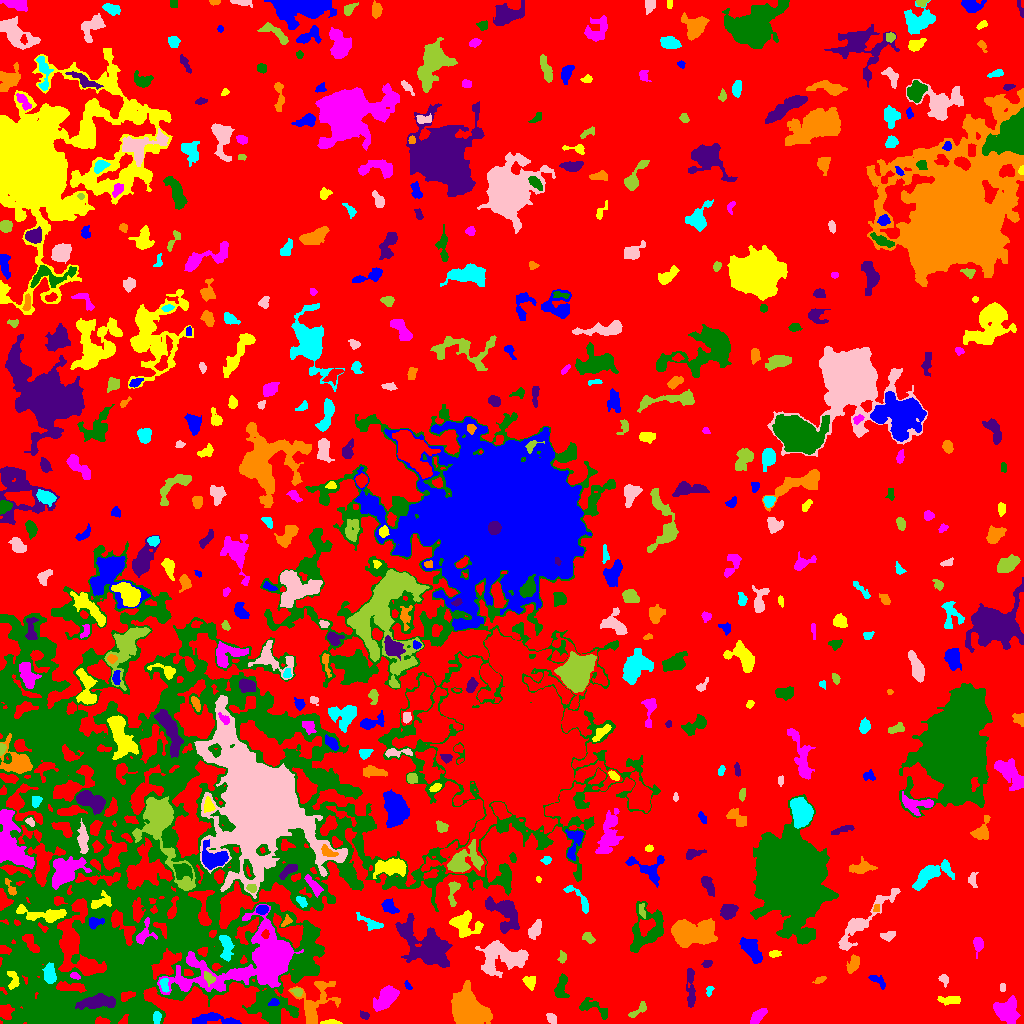

Data behind this chart, as committed beside it:
ID, X, Y, A, B, theta, total_flux, mu_max, mu_median, mu_mean, R_fwhm, R_e, R10, R90, x_start, x_end, y_start, y_end, area, greylevel
0, 511.9, 532.5, 311.3, 272.8, -0.843, 1858696, 14.0, 3.0, 2.637, 63.93, 243.5, 94.55, 378.8, 0, 1023, 0, 1023, 704758, 2.637
1, 213.5, 3.284, 14, 2.589, -0.05741, 454.0, 4.0, 1.0, 1.343, 6.628, 4.787, 1.871, 7.736, 192, 241, 0, 11, 338, 8.343
2, 330, 0.9795, 4.602, 0.9566, 0.01928, 195.0, 5.0, 2.0, 2.378, 3.29, 2.523, 0.9772, 4.068, 320, 342, 0, 4, 82, 9.378
3, 757.5, 6.601, 5.264, 2.147, 0.79, 504.0, 6.0, 3.0, 2.785, 5.585, 4.107, 1.596, 6.383, 750, 767, 0, 15, 181, 7.785
4, 42.8, 6.117, 4.878, 4.258, 1.226, 905.0, 8.0, 4.0, 3.724, 6.817, 5.171, 2.034, 7.674, 32, 54, 0, 17, 243, 14.72
5, 364.5, 8.167, 2.459, 1.786, -0.456, 132.0, 5.0, 2.0, 1.886, 2.394, 2.523, 0.9772, 4.184, 360, 369, 4, 13, 70, 8.886
6, 467.3, 12.49, 8.297, 6.969, -0.9574, 11480, 32.0, 7.0, 10.39, 9.821, 8.704, 3.432, 14.96, 451, 492, 0, 43, 1105, 14.39
7, 156.9, 6.511, 2.778, 1.706, 1.448, 135.0, 4.0, 1.0, 1.421, 3.568, 2.706, 0.9772, 4.406, 153, 161, 0, 12, 95, 11.42
8, 551.6, 4.923, 3.283, 2.005, -0.805, 156.0, 3.0, 2.0, 1.608, 4.107, 3.241, 1.262, 4.918, 546, 556, 0, 10, 97, 6.608
9, 637.4, 12.62, 6.29, 1.844, 0.6313, 270.0, 6.0, 2.0, 2.045, 3.478, 3.432, 1.262, 5.726, 628, 646, 6, 22, 132, 7.045
10, 819.5, 9.09, 10.4, 8.31, -0.4899, 33795, 108.0, 5.0, 16.59, 8.137, 8.519, 3.241, 16.18, 782, 857, 0, 63, 2037, 21.59
11, 274.5, 21.03, 2.308, 1.73, 0.2888, 191.0, 7.0, 2.0, 2.653, 2.523, 2.326, 0.7979, 3.909, 268, 279, 18, 25, 72, 13.65
12, 950.4, 23.56, 5.942, 1.976, 0.01337, 368.0, 5.0, 2.0, 2.178, 4.549, 4.107, 1.596, 6.408, 937, 960, 18, 27, 169, 7.178
13, 1006, 13.58, 6.439, 5.982, -0.1941, 1248, 7.0, 2.0, 2.584, 6.358, 6.628, 2.459, 10.45, 993, 1020, 0, 28, 483, 7.584
14, 592.2, 15.89, 9.452, 3.466, -0.3941, 405.0, 4.0, 1.0, 1.576, 5.809, 5.015, 1.784, 8.273, 579, 607, 4, 26, 257, 6.576
15, 97.27, 21.51, 9.281, 3.145, 0.108, 1720, 10.0, 3.0, 3.918, 6.676, 6.257, 2.394, 10.28, 75, 115, 14, 30, 439, 15.92
16, 313.6, 18.11, 12.61, 8.436, 1.117, 2334, 9.0, 3.0, 3.402, 7.421, 7.527, 2.932, 12.96, 288, 340, 0, 42, 686, 8.402
17, 709.4, 33.06, 2.719, 1.652, 1.248, 99.0, 3.0, 1.0, 1.571, 3.09, 2.523, 0.9772, 4.029, 706, 714, 27, 37, 63, 6.571
18, 1002, 35.59, 2.25, 1.465, -1.571, 78.0, 2.0, 2.0, 1.56, 3.827, 2.459, 0.9772, 3.478, 1000, 1005, 32, 40, 50, 6.56
19, 297.4, 31.41, 2.573, 1.879, -0.2301, 200.0, 6.0, 2.0, 2.532, 3.432, 2.706, 0.9772, 4.26, 290, 302, 27, 35, 79, 10.53
20, 370.3, 33.63, 2.542, 1.462, -0.4793, 114.0, 4.0, 2.0, 1.932, 3.241, 2.326, 0.7979, 3.785, 366, 375, 31, 38, 59, 8.932
21, 407.6, 37.72, 2.299, 1.001, -1.023, 54.0, 3.0, 1.0, 1.038, 2.326, 1.871, 0.5642, 2.932, 404, 412, 34, 43, 52, 8.038
22, 529.7, 41.77, 3.008, 2.862, -0.9498, 440.0, 6.0, 3.0, 3.121, 5.046, 3.613, 1.493, 5.67, 522, 535, 33, 47, 141, 8.121
23, 385.7, 25.34, 6.461, 3.429, 0.8772, 1885, 11.0, 4.0, 4.456, 6.699, 5.836, 2.326, 9.39, 373, 399, 12, 38, 423, 10.46
24, 560.9, 35.81, 6.414, 2.678, 1.406, 660.0, 7.0, 3.0, 2.845, 5.262, 4.72, 1.784, 7.203, 554, 569, 26, 50, 232, 7.845
25, 690.5, 34.12, 11.65, 1.996, -1.532, 527.0, 4.0, 2.0, 1.93, 7.506, 5.412, 2.034, 8.33, 686, 695, 16, 55, 273, 6.93
26, 819.9, 43.61, 3.268, 1.472, 0.4271, 154.0, 3.0, 2.0, 2.139, 4.146, 2.821, 1.262, 4.184, 812, 826, 40, 47, 72, 9.139
27, 164.5, 39.05, 3.674, 2.001, -1.429, 284.0, 5.0, 3.0, 2.63, 4.184, 3.385, 1.382, 5.171, 159, 169, 31, 45, 108, 13.63
28, 943.7, 43.86, 2.933, 1.986, -1.119, 207.0, 4.0, 2.0, 2.352, 4.334, 2.932, 1.262, 4.549, 938, 948, 36, 49, 88, 7.352
29, 208.9, 45.16, 3.316, 2.151, -0.9885, 246.0, 5.0, 2.0, 2.216, 3.656, 3.241, 1.128, 5.078, 204, 215, 37, 52, 111, 15.22
30, 852.7, 43.62, 2.355, 1.541, -0.2537, 100.0, 3.0, 2.0, 1.587, 3.241, 2.459, 0.9772, 3.785, 848, 858, 40, 47, 63, 8.587
31, 877.5, 42.77, 4.976, 1.768, -0.5743, 172.0, 3.0, 1.0, 1.323, 4.222, 3.385, 1.262, 5.202, 868, 885, 34, 48, 130, 7.323
32, 13.17, 43.15, 4.978, 2.602, -1.447, 312.0, 6.0, 2.0, 2.066, 4.107, 3.742, 1.382, 6.024, 7, 19, 34, 52, 151, 12.07
33, 75.15, 47.69, 2.487, 1.365, -0.4036, 89.0, 3.0, 1.0, 1.435, 3.09, 2.326, 0.7979, 3.568, 70, 80, 44, 51, 62, 11.44
34, 308.3, 52.67, 3.885, 1.587, 0.07122, 275.0, 5.0, 3.0, 2.778, 4.107, 3.192, 1.262, 4.886, 300, 316, 50, 56, 99, 11.78
35, 706.5, 60.28, 2.4, 1.96, 0.5849, 134.0, 4.0, 2.0, 1.887, 3.785, 2.523, 0.9772, 3.989, 701, 712, 56, 63, 71, 6.887
36, 852.8, 58.85, 5.225, 2.317, 1.176, 304.0, 5.0, 1.0, 1.718, 3.656, 3.7, 1.382, 6.257, 846, 859, 50, 69, 177, 7.718
37, 49.54, 49.5, 4.76, 2.622, -1.463, 1082, 10.0, 5.0, 4.963, 6.232, 4.514, 1.871, 7.024, 42, 56, 40, 61, 218, 13.96
38, 502.2, 65.94, 12.62, 7.328, 0.04922, 2674, 8.0, 3.0, 2.845, 10.17, 9.253, 3.568, 14.59, 475, 528, 46, 83, 940, 8.845
39, 562.2, 66.29, 3.007, 1.839, -1.57, 184.0, 4.0, 2.0, 2.217, 4.478, 2.932, 1.128, 4.406, 557, 566, 60, 73, 83, 9.217
40, 1005, 84.37, 12.87, 3.625, 1.186, 765.0, 5.0, 2.0, 2.018, 5.726, 6.232, 2.394, 9.772, 993, 1015, 62, 104, 379, 7.018
41, 751.5, 74.07, 7.323, 3.194, -0.9613, 938.0, 7.0, 3.0, 2.598, 5.202, 5.944, 2.185, 9.15, 739, 762, 60, 86, 361, 7.598
42, 773.9, 69.26, 2.321, 1.49, -0.01705, 76.0, 3.0, 1.0, 0.962, 2.706, 2.326, 0.7979, 3.656, 769, 781, 66, 73, 79, 6.962
43, 978.3, 79.08, 3.793, 2.299, 1.542, 315.0, 5.0, 2.0, 2.218, 4.222, 3.478, 1.382, 5.726, 973, 983, 65, 86, 142, 7.218
44, 114.1, 53.6, 29.92, 23.11, 0.7756, 15661, 13.0, 3.0, 3.796, 10.98, 20.26, 7.313, 32.12, 16, 162, 0, 110, 4126, 11.8
45, 427.1, 75.21, 14.18, 7.44, -0.6903, 7816, 23.0, 4.0, 5.627, 6.887, 10.01, 3.478, 18.14, 395, 452, 56, 110, 1389, 10.63
46, 689.8, 90.29, 10.37, 5.732, -0.005064, 6571, 19.0, 5.0, 6.712, 8.759, 8.63, 3.338, 14.83, 671, 717, 76, 105, 979, 10.71
47, 226.1, 76.86, 6.671, 2.601, -1.452, 876.0, 9.0, 3.0, 3.369, 4.886, 4.886, 1.871, 7.59, 219, 234, 62, 88, 260, 13.37
48, 888.2, 87.6, 3.897, 2.073, 0.1498, 221.0, 4.0, 2.0, 1.857, 4.754, 3.478, 1.382, 5.441, 880, 895, 82, 92, 119, 6.857
49, 589, 85.4, 3.297, 1.975, -0.5775, 121.0, 3.0, 1.0, 1.12, 2.821, 3.038, 1.128, 4.951, 582, 595, 80, 91, 108, 7.12
50, 265.2, 89.35, 1.935, 1.514, 1.459, 231.0, 10.0, 4.0, 3.726, 2.646, 2.185, 0.7979, 3.432, 261, 269, 85, 94, 62, 33.73
51, 94.77, 101, 3.994, 2.39, 0.1718, 407.0, 7.0, 3.0, 3.015, 3.949, 3.656, 1.382, 5.67, 89, 104, 94, 106, 135, 14.01
52, 464.9, 99.65, 8.006, 5.462, -0.3752, 1094, 8.0, 2.0, 2.348, 5.262, 6.58, 2.394, 10.37, 449, 483, 86, 113, 466, 7.348
53, 143.3, 89.62, 7.319, 3.387, 1.145, 394.0, 5.0, 2.0, 1.833, 4.478, 4.029, 1.493, 6.652, 136, 157, 79, 106, 215, 14.83
54, 187.9, 90.98, 8.577, 6.259, -0.3819, 1906, 6.0, 2.0, 2.583, 10.54, 8.038, 3.192, 12.77, 171, 209, 78, 108, 738, 12.58
55, 504.2, 110.7, 10.8, 5.703, -0.8302, 1968, 8.0, 3.0, 3.134, 8.538, 7.548, 2.877, 12.07, 485, 519, 90, 127, 628, 9.134
56, 286.1, 101.9, 3, 1.802, 0.9171, 139.0, 4.0, 2.0, 1.782, 3.742, 2.646, 0.9772, 4.222, 281, 292, 97, 109, 78, 9.782
57, 370.5, 100.2, 7.723, 2.575, -0.4646, 328.0, 4.0, 2.0, 1.699, 5.557, 4.26, 1.693, 6.91, 356, 383, 93, 111, 193, 9.699
58, 534.4, 93.19, 4.97, 2.572, 1.112, 426.0, 4.0, 2.0, 2.23, 6.652, 4.334, 1.784, 6.84, 528, 541, 84, 104, 191, 8.23
59, 642, 113.1, 3.975, 1.572, -1.44, 162.0, 4.0, 2.0, 1.952, 3.909, 2.821, 1.128, 4.549, 639, 645, 105, 120, 83, 8.952
... 482 more rows
